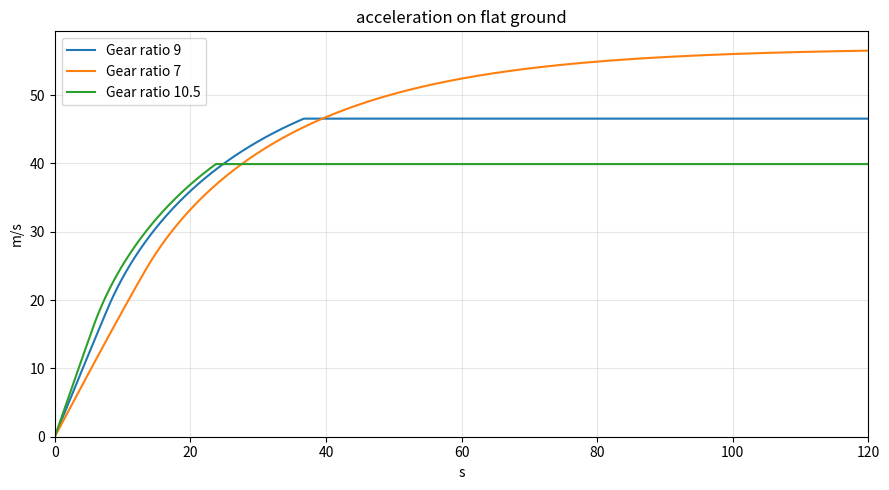

This figure's Python source: (Note: this script raises an exception after producing the figure.)
import math
from pathlib import Path
import matplotlib
import matplotlib.pyplot as plt
matplotlib.use("Agg")

MASS = 2000
ROLLING_COEFFICIENT = 0.01
DRAG_COEFFICIENT = 0.30
FRONTAL_AREA = 2.5
AIR_DENSITY = 1.2
GRAVITY = 10
TIRE_RADIUS = 0.4
EFFICIENCY = 0.90
TIME_STEP = 0.01
DURATION = 120
GEAR_RATIOS = [9, 7, 10.5]


def motor_torque(rpm):
    if rpm <= 4000:
        return 250
    if rpm <= 10000:
        return 250 * 4000 / rpm
    return 0


def simulate(gear_ratio):
    times, speeds = [0.0], [0.0]
    time_to_20 = None
    for step in range(1, round(DURATION / TIME_STEP) + 1):
        speed = speeds[-1]
        wheel_radians_per_second = speed / TIRE_RADIUS
        motor_rpm = wheel_radians_per_second * gear_ratio * 60 / (2 * math.pi)
        drive_force = motor_torque(motor_rpm) * gear_ratio * EFFICIENCY / TIRE_RADIUS
        rolling_force = ROLLING_COEFFICIENT * MASS * GRAVITY
        drag_force = 0.5 * AIR_DENSITY * DRAG_COEFFICIENT * FRONTAL_AREA * speed**2
        acceleration = (drive_force - rolling_force - drag_force) / MASS
        new_speed = max(0.0, speed + acceleration * TIME_STEP)
        if time_to_20 is None and speed < 20 <= new_speed:
            time_to_20 = times[-1] + TIME_STEP * (20 - speed) / (new_speed - speed)
        times.append(step * TIME_STEP)
        speeds.append(new_speed)
    return times, speeds, time_to_20


def main():
    fig, ax = plt.subplots(figsize=(9, 5))
    print("gear ratio | time to 20 m/s | top speed (m/s) | speed at 1 s (m/s)")
    for ratio in GEAR_RATIOS:
        times, speeds, time_to_20 = simulate(ratio)
        crossing = "Not reached" if time_to_20 is None else f"{time_to_20:.3f}"
        print(f"{ratio:g} | {crossing} | {max(speeds):.3f} | {speeds[100]:.3f}")
        ax.plot(times, speeds, label=f"Gear ratio {ratio:g}")
    ax.set(xlabel="s", ylabel="m/s",
           title="acceleration on flat ground", xlim=(0, DURATION), ylim=(0, None))
    ax.grid(alpha=0.3)
    ax.legend()
    fig.tight_layout()
    output = Path(__file__).with_name("speed_vs_time.png")
    fig.savefig(output, dpi=160)
    plt.close(fig)
    print(f"Plot saved to {output}")


if __name__ == "__main__":
    main()
